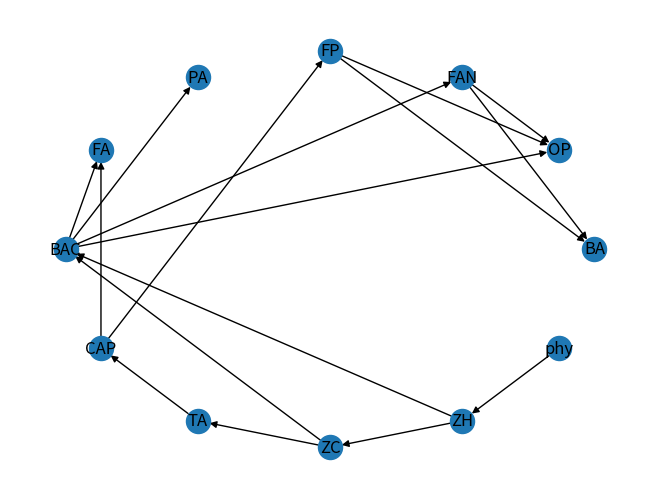

Generate this figure with matplotlib:
#Pregunta 1
import networkx as nx
G=nx.DiGraph()
#nodeslist=["phy","ZH","ZC","TA","CAP","FA","BAC","PA","FP","OP","FAN","BA"]
nodeslist=["BA","OP","FAN","FP","PA","FA","BAC","CAP","TA","ZC","ZH","phy"]
for node in nodeslist:
    G.add_node(node)
print("nodeslist:", G.nodes()) 

start= ["phy","ZH","ZH","ZC","ZC","TA","CAP","CAP","BAC","BAC","BAC","BAC","FP","FP","FAN","FAN"]
to=    ["ZH","ZC","BAC","TA","BAC","CAP","FA","FP","PA","FA","OP","FAN","OP","BA","OP","BA"]
value=[1,1,1,1,1,1,1,1,1,1,1,1,1,1,1,1,1,1,1] 
for j in range(0, len(start)):
    G.add_weighted_edges_from([(start[j], to[j], value[j])]) 
nx.draw(G, with_labels=True,pos=nx.circular_layout(G),
        width=[float(v['weight']) for (r, c, v) in G.edges(data=True)])
import matplotlib.pyplot as plt
plt.show()
a= nx.adjacency_matrix(G)
print(a)
A=a.todense()
print(A)
import numpy
numpy.savetxt('correlation_matrix.csv',A, delimiter = ',')

#una matriz dispersa es una matriz en la que la mayoría de los elementos son cero. 
#No existe una definición estricta con respecto a la proporción de elementos de valor 
#cero para que una matriz califique como dispersa, pero un criterio común es que el 
#número de elementos distintos de cero es aproximadamente igual al número de filas o columnas. 
#Por el contrario, si la mayoría de los elementos son distintos de cero, la matriz se considera densa.
